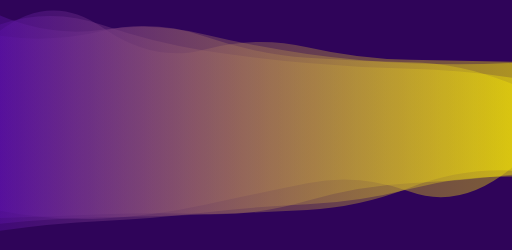
t = 0.00 s
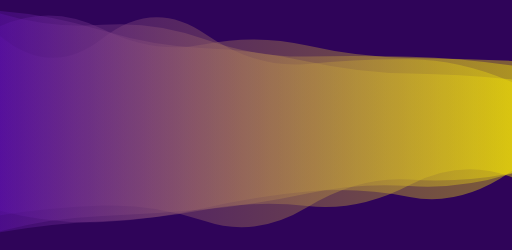
t = 1.67 s
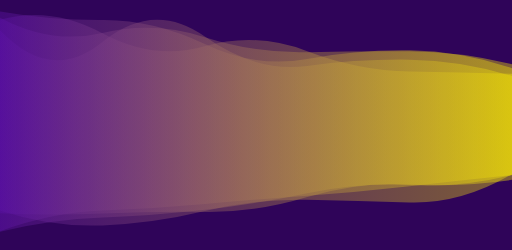
t = 3.33 s
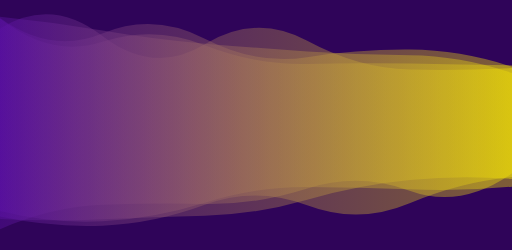
t = 5.00 s
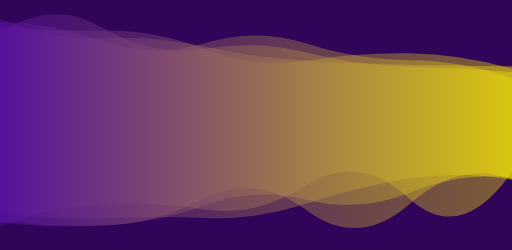
t = 6.67 s
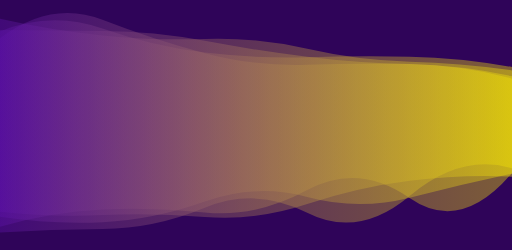
t = 8.34 s

The animated SVG that drew these frames (rendered in a browser with its animation timeline set to each time). Animation: 4 SMIL elements (animate=4); one cycle of 10.00 s, repeats indefinitely.

<?xml version="1.0" encoding="utf-8"?>
<svg xmlns="http://www.w3.org/2000/svg" xmlns:xlink="http://www.w3.org/1999/xlink" style="margin: auto; background: rgb(47, 4, 89); display: block; z-index: 1; position: relative; shape-rendering: auto;" width="1920" height="937" preserveAspectRatio="xMidYMid" viewBox="0 0 1920 937">
<g transform="translate(960,468.5) scale(1,1) translate(-960,-468.5)"><linearGradient id="lg-0.9114503995391554" x1="0" x2="1" y1="0" y2="0">
  <stop stop-color="#5c12a6" offset="0"></stop>
  <stop stop-color="#f2e205" offset="1"></stop>
</linearGradient><path d="" fill="url(#lg-0.9114503995391554)" opacity="0.4">
  <animate attributeName="d" dur="10s" repeatCount="indefinite" keyTimes="0;0.333;0.667;1" calcmod="spline" keySplines="0.2 0 0.2 1;0.2 0 0.2 1;0.2 0 0.2 1" begin="0s" values="M0 0M 0 790.4136225030331Q 192 828.2733418364642 384 818.8131164251658T 768 767.4023920879586T 1152 686.8335472534504T 1536 717.848731783291T 1920 628.0729448270548L 1920 235.8254232861753Q 1728 245.0085781786328 1536 237.00576383887233T 1152 202.07951043981288T 768 129.05734339171084T 384 111.20457694119338T 0 58.02161925026897Z;M0 0M 0 789.1794599983943Q 192 852.3822901460175 384 845.0811054439453T 768 791.3818182755306T 1152 749.130373957965T 1536 759.1018568968993T 1920 652.8417231154194L 1920 255.37485737630425Q 1728 191.53787970416064 1536 188.58162484240484T 1152 220.98748331632825T 768 164.83114858742675T 384 74.67607188097872T 0 42.611867627443814Z;M0 0M 0 834.9435320346979Q 192 854.296119694616 384 846.6415212524589T 768 743.800216049491T 1152 790.1893554271999T 1536 764.4495762483334T 1920 674.048840543122L 1920 291.73368459198605Q 1728 225.973281159747 1536 225.28625064651203T 1152 163.8875782747605T 768 162.13696868482668T 384 153.86402502998857T 0 81.64343232303986Z;M0 0M 0 790.4136225030331Q 192 828.2733418364642 384 818.8131164251658T 768 767.4023920879586T 1152 686.8335472534504T 1536 717.848731783291T 1920 628.0729448270548L 1920 235.8254232861753Q 1728 245.0085781786328 1536 237.00576383887233T 1152 202.07951043981288T 768 129.05734339171084T 384 111.20457694119338T 0 58.02161925026897Z"></animate>
</path><path d="" fill="url(#lg-0.9114503995391554)" opacity="0.4">
  <animate attributeName="d" dur="10s" repeatCount="indefinite" keyTimes="0;0.333;0.667;1" calcmod="spline" keySplines="0.2 0 0.2 1;0.2 0 0.2 1;0.2 0 0.2 1" begin="-2.5s" values="M0 0M 0 841.9361279233924Q 192 773.1722131269789 384 763.8693363369955T 768 796.0523316603278T 1152 686.0342628250149T 1536 759.3735409984824T 1920 642.1533538889952L 1920 261.2078770779674Q 1728 209.81434919492406 1536 206.29865314960853T 1152 232.86880185577692T 768 202.63990747907872T 384 108.65678169833026T 0 118.6005258540211Z;M0 0M 0 872.8206945725583Q 192 858.0362490946927 384 849.6166098126325T 768 796.9966277571007T 1152 791.8219189438258T 1536 691.0956701077503T 1920 668.075698266276L 1920 221.840624337079Q 1728 233.62025644336128 1536 229.99818652133422T 1152 158.17011256928654T 768 179.2986519497685T 384 101.20054103529566T 0 113.85950228585813Z;M0 0M 0 865.2808738269059Q 192 776.1849859270126 384 769.4082827892269T 768 753.998764072989T 1152 713.738678954792T 1536 700.1712660763687T 1920 652.2289755294229L 1920 246.63544832847614Q 1728 179.8736923330765 1536 179.03663960684588T 1152 207.90802260623448T 768 125.72587743555859T 384 130.553899940471T 0 49.87363619878059Z;M0 0M 0 841.9361279233924Q 192 773.1722131269789 384 763.8693363369955T 768 796.0523316603278T 1152 686.0342628250149T 1536 759.3735409984824T 1920 642.1533538889952L 1920 261.2078770779674Q 1728 209.81434919492406 1536 206.29865314960853T 1152 232.86880185577692T 768 202.63990747907872T 384 108.65678169833026T 0 118.6005258540211Z"></animate>
</path><path d="" fill="url(#lg-0.9114503995391554)" opacity="0.4">
  <animate attributeName="d" dur="10s" repeatCount="indefinite" keyTimes="0;0.333;0.667;1" calcmod="spline" keySplines="0.2 0 0.2 1;0.2 0 0.2 1;0.2 0 0.2 1" begin="-5s" values="M0 0M 0 791.320230056233Q 192 839.2515347941502 384 829.5983100513945T 768 759.8883704398181T 1152 700.6163247753736T 1536 709.6863194157073T 1920 699.6922100363469L 1920 255.21045817307515Q 1728 264.9674656515094 1536 260.7297393223097T 1152 152.83291621827746T 768 165.7051452731111T 384 134.6293129028516T 0 106.59979563401646Z;M0 0M 0 871.377948132661Q 192 858.9051259918451 384 858.5460786609415T 768 778.8820128122242T 1152 797.5388389641744T 1536 734.7360533404576T 1920 630.5528635056389L 1920 285.55918296923846Q 1728 244.6440560106587 1536 240.13799697429772T 1152 242.8066855240722T 768 199.0809588604297T 384 73.59962545908928T 0 142.9184296450607Z;M0 0M 0 806.734302066289Q 192 777.6119110220758 384 770.536791386297T 768 828.525339617499T 1152 776.7622694719596T 1536 673.1310873259919T 1920 648.8654322467391L 1920 297.568726411178Q 1728 278.4174516244615 1536 275.40676232109024T 1152 230.08418726167085T 768 180.56199142058023T 384 114.24169267629196T 0 40.42616254747776Z;M0 0M 0 791.320230056233Q 192 839.2515347941502 384 829.5983100513945T 768 759.8883704398181T 1152 700.6163247753736T 1536 709.6863194157073T 1920 699.6922100363469L 1920 255.21045817307515Q 1728 264.9674656515094 1536 260.7297393223097T 1152 152.83291621827746T 768 165.7051452731111T 384 134.6293129028516T 0 106.59979563401646Z"></animate>
</path><path d="" fill="url(#lg-0.9114503995391554)" opacity="0.4">
  <animate attributeName="d" dur="10s" repeatCount="indefinite" keyTimes="0;0.333;0.667;1" calcmod="spline" keySplines="0.2 0 0.2 1;0.2 0 0.2 1;0.2 0 0.2 1" begin="-7.5s" values="M0 0M 0 891.7855896578756Q 192 819.6057396397559 384 812.936311532512T 768 775.8243295519055T 1152 711.729254473471T 1536 702.6613551798268T 1920 648.0583173752351L 1920 304.4797027485464Q 1728 218.14623251424948 1536 216.33535241079386T 1152 250.69324514031828T 768 120.98583433883438T 384 157.71658269320272T 0 134.35209461841077Z;M0 0M 0 798.0791211543703Q 192 834.0686151248362 384 824.4584809441958T 768 819.1951622797525T 1152 760.849046445622T 1536 665.5124382340393T 1920 678.4361911329821L 1920 225.27460821946983Q 1728 249.2013165109506 1536 245.19605517289654T 1152 235.62654057891413T 768 185.4706477452891T 384 156.43964211532517T 0 47.910827563069546Z;M0 0M 0 792.1054472094729Q 192 808.1396870203168 384 799.9669207295894T 768 811.0823184095834T 1152 766.4251847210448T 1536 681.6971138704029T 1920 656.9836755442309L 1920 317.7050540869815Q 1728 241.45552820823707 1536 238.47380195619195T 1152 205.3142384189259T 768 142.00700438773953T 384 102.44987046529144T 0 134.2452270441193Z;M0 0M 0 891.7855896578756Q 192 819.6057396397559 384 812.936311532512T 768 775.8243295519055T 1152 711.729254473471T 1536 702.6613551798268T 1920 648.0583173752351L 1920 304.4797027485464Q 1728 218.14623251424948 1536 216.33535241079386T 1152 250.69324514031828T 768 120.98583433883438T 384 157.71658269320272T 0 134.35209461841077Z"></animate>
</path></g>
</svg>